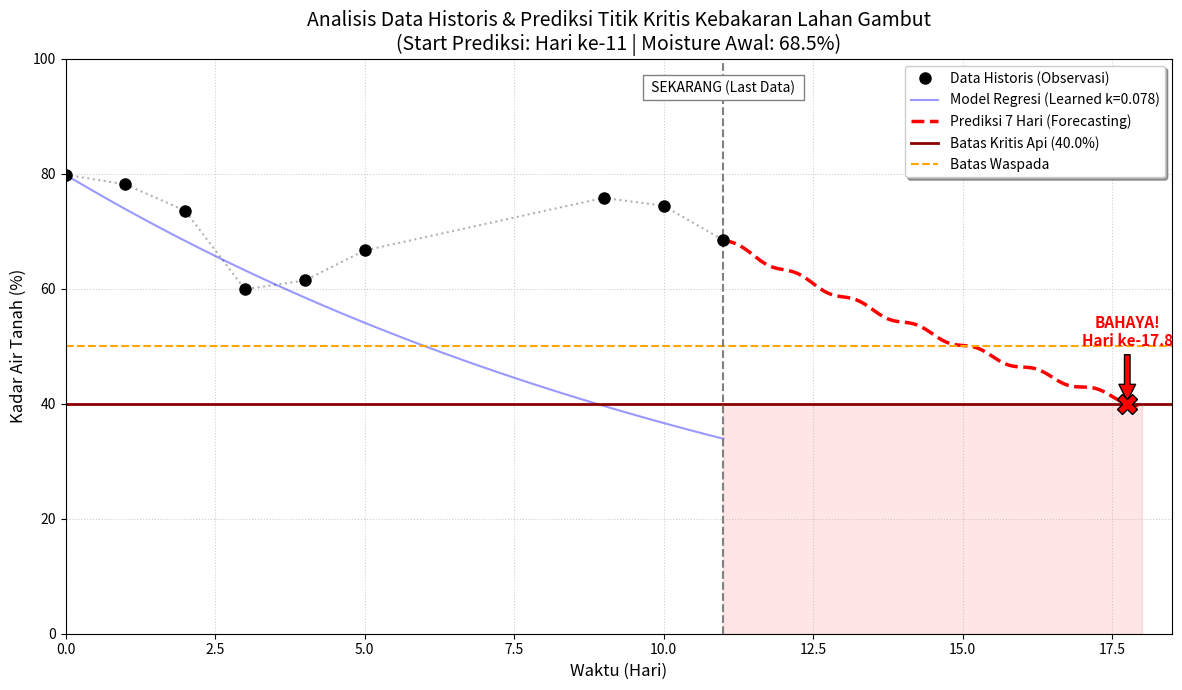

Source code (Python):
import numpy as np
import matplotlib.pyplot as plt
from scipy.optimize import curve_fit

days_hist = np.array([0, 1, 2, 3, 4, 5, 9, 10, 11]) 

moisture_hist = np.array([79.83, 78.15, 73.56, 59.90, 61.43, 66.65, 75.80, 74.43, 68.45])

CRITICAL_THRESHOLD = 40.0
WARNING_THRESHOLD = 50.0

print("--- MEMULAI PROSES LEARNING ---")

def model_decay_physics(t, M0, k):
    decay = M0 * np.exp(-k * t)
    diurnal = 0.5 * np.sin(2 * np.pi * t) 
    return decay + diurnal


drying_days = []
drying_moistures = []

for i in range(len(days_hist)-1):
    if moisture_hist[i+1] < moisture_hist[i]:
        drying_days.append(days_hist[i+1] - days_hist[i]) # dt
        ratio = moisture_hist[i+1] / moisture_hist[i]
        # k = -ln(ratio)/dt
        k_inst = -np.log(ratio) / (days_hist[i+1] - days_hist[i])
        drying_moistures.append(k_inst)

LEARNED_K = np.mean(drying_moistures)

print(f"Data Historis Dianalisis: {len(days_hist)} titik.")
print(f"Laju Pengeringan Efektif (Learned k): {LEARNED_K:.4f} / hari")
print("-" * 40)

last_day = days_hist[-1]
last_moisture = moisture_hist[-1]

days_future = np.linspace(last_day, last_day + 7, 200)

# M(t) = M_last * exp(-k * delta_t)
delta_t = days_future - last_day
moisture_future = last_moisture * np.exp(-LEARNED_K * delta_t)

# efek osilasi harian pada prediksi biar konsisten
moisture_future += 0.5 * np.sin(2 * np.pi * days_future)

critical_indices = np.where(moisture_future <= CRITICAL_THRESHOLD)[0]

t_critical = None
if len(critical_indices) > 0:
    idx = critical_indices[0]
    t_critical = days_future[idx]
    print(f"[PREDIKSI] Titik Kritis ({CRITICAL_THRESHOLD}%) akan tercapai pada Hari ke-{t_critical:.2f}")
    print(f"           ({t_critical - last_day:.1f} hari dari data terakhir)")
else:
    print("[PREDIKSI] Aman. Tidak mencapai titik kritis dalam 7 hari ke depan.")

plt.figure(figsize=(12, 7))

plt.plot(days_hist, moisture_hist, 'ko', markersize=8, label='Data Historis (Observasi)', zorder=5)
plt.plot(days_hist, moisture_hist, 'k:', alpha=0.3)

t_hist_smooth = np.linspace(0, last_day, 100)
m_hist_model = moisture_hist[0] * np.exp(-LEARNED_K * t_hist_smooth)
plt.plot(t_hist_smooth, m_hist_model, 'b-', alpha=0.4, label=f'Model Regresi (Learned k={LEARNED_K:.3f})')

plt.plot(days_future, moisture_future, 'r--', linewidth=2.5, label='Prediksi 7 Hari (Forecasting)')

plt.axhline(y=CRITICAL_THRESHOLD, color='darkred', linestyle='-', linewidth=2, label=f'Batas Kritis Api ({CRITICAL_THRESHOLD}%)')
plt.axhline(y=WARNING_THRESHOLD, color='orange', linestyle='--', label='Batas Waspada')

plt.fill_between(days_future, 0, CRITICAL_THRESHOLD, color='red', alpha=0.1) # Zona Bahaya

if t_critical:
    plt.plot(t_critical, CRITICAL_THRESHOLD, 'X', color='red', markersize=15, markeredgecolor='black', zorder=10)
    plt.annotate(f'BAHAYA!\nHari ke-{t_critical:.1f}', 
                 xy=(t_critical, CRITICAL_THRESHOLD), 
                 xytext=(t_critical, CRITICAL_THRESHOLD+10),
                 arrowprops=dict(facecolor='red', shrink=0.05),
                 fontsize=11, fontweight='bold', color='red', ha='center')

plt.title(f'Analisis Data Historis & Prediksi Titik Kritis Kebakaran Lahan Gambut\n(Start Prediksi: Hari ke-{last_day} | Moisture Awal: {last_moisture:.1f}%)', fontsize=14)
plt.xlabel('Waktu (Hari)', fontsize=12)
plt.ylabel('Kadar Air Tanah (%)', fontsize=12)
plt.ylim(0, 100)
plt.xlim(0, last_day + 7.5)
plt.grid(True, linestyle=':', alpha=0.6)
plt.legend(loc='upper right', frameon=True, shadow=True)

plt.axvline(x=last_day, color='gray', linestyle='--')
plt.text(last_day, 95, ' SEKARANG (Last Data) ', ha='center', va='center', backgroundcolor='white', bbox=dict(facecolor='white', edgecolor='gray'))

plt.tight_layout()
plt.show()
